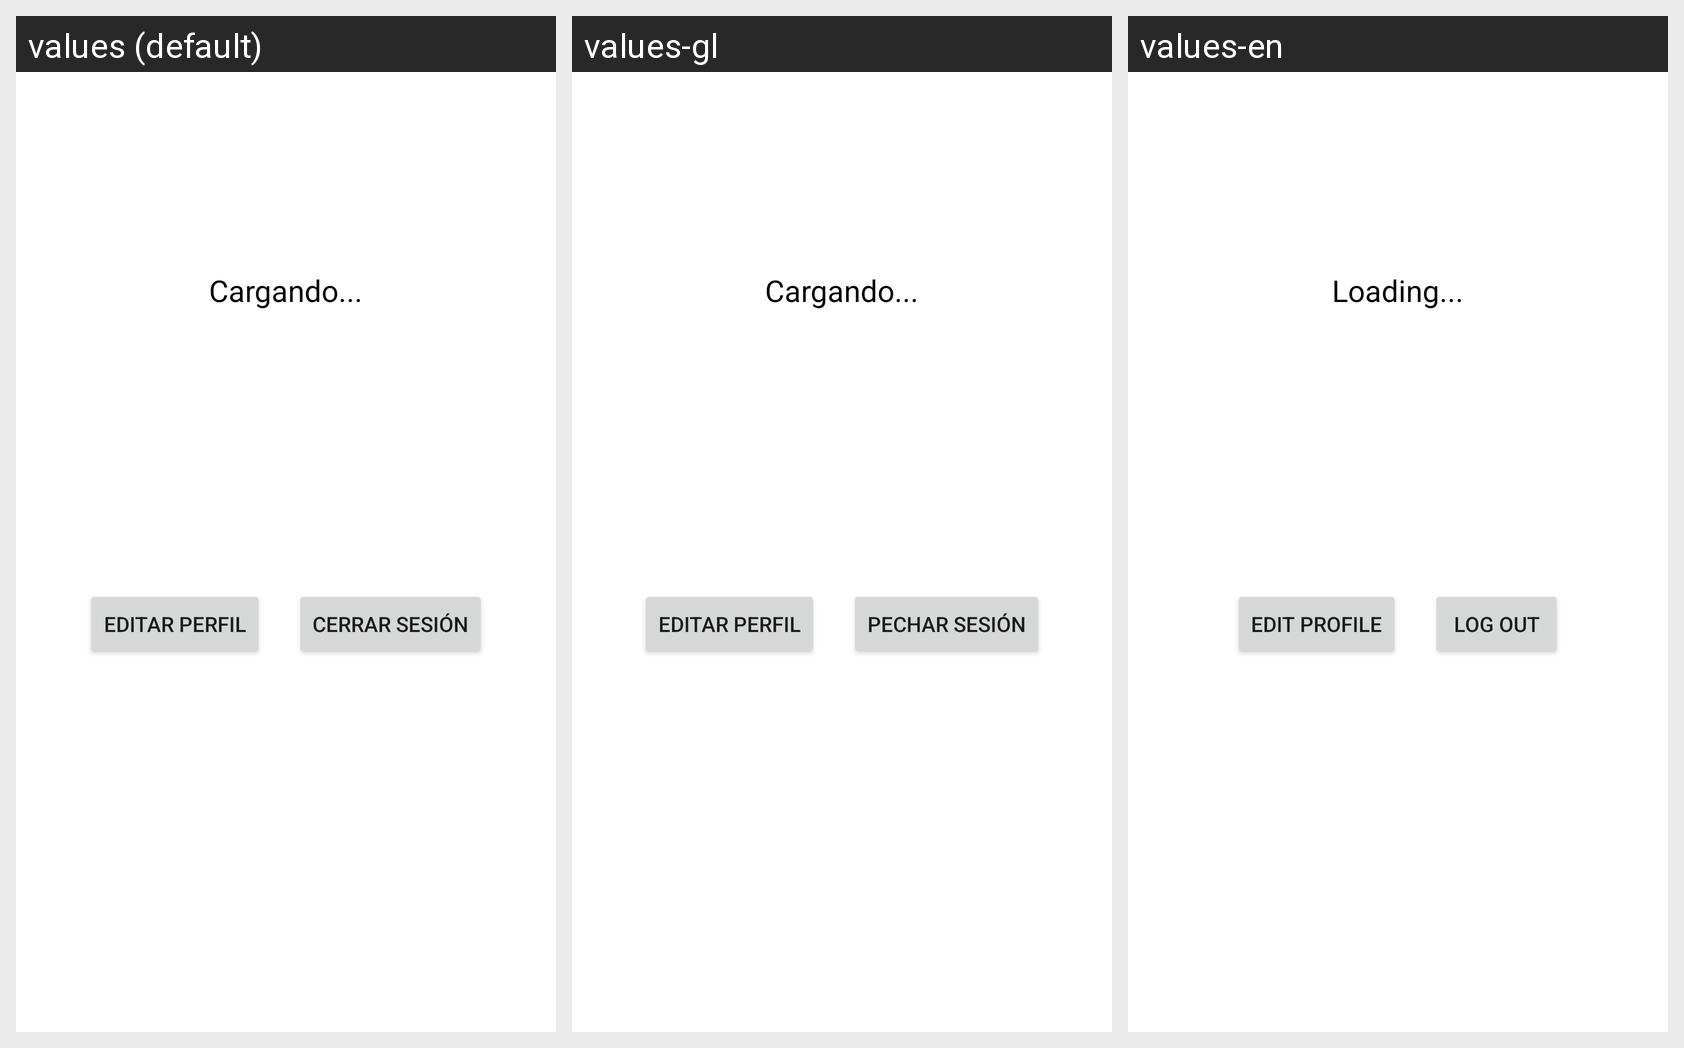

The same Android screen rendered under several of its app's locales, left to right. List the strings drawn on it with the default value and each locale's translation.
Android screen res/layout/activity_vista_perfil_propio.xml rendered under 3 locales, left to right: values (default), values-gl, values-en. Device: Nexus 5 (rendered at 1080×1920; each locale shown at half size, 540×960, under a caption strip naming it); theme Theme.TT_PSI.
Strings drawn on this screen, with the default value and each locale's value (text and hints the layout hard-codes, and strings that could not be matched under every locale, appear in the picture but are not listed):

nombre_perfil_propio_ejemplo
  values: Cargando...
  values-gl: Cargando...
  values-en: Loading...

editar_perfil_but
  values: Editar perfil
  values-gl: Editar perfil
  values-en: Edit profile

logout
  values: Cerrar sesión
  values-gl: Pechar sesión
  values-en: Log out
